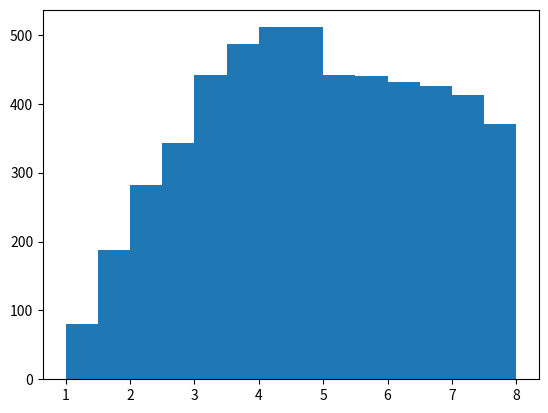

Reproduce this figure in Python.
import matplotlib.pyplot as plt
import random

# Lognormal distribution
dist = [ random.lognormvariate(2, 0.7) for i in range(10000)]           
bins = [1, 1.5, 2, 2.5, 3, 3.5, 4, 4.5, 5, 5.5, 6, 6.5, 7, 7.5, 8]                     
                                                                                                        

plt.hist(dist, bins)                                                                            

plt.show()


